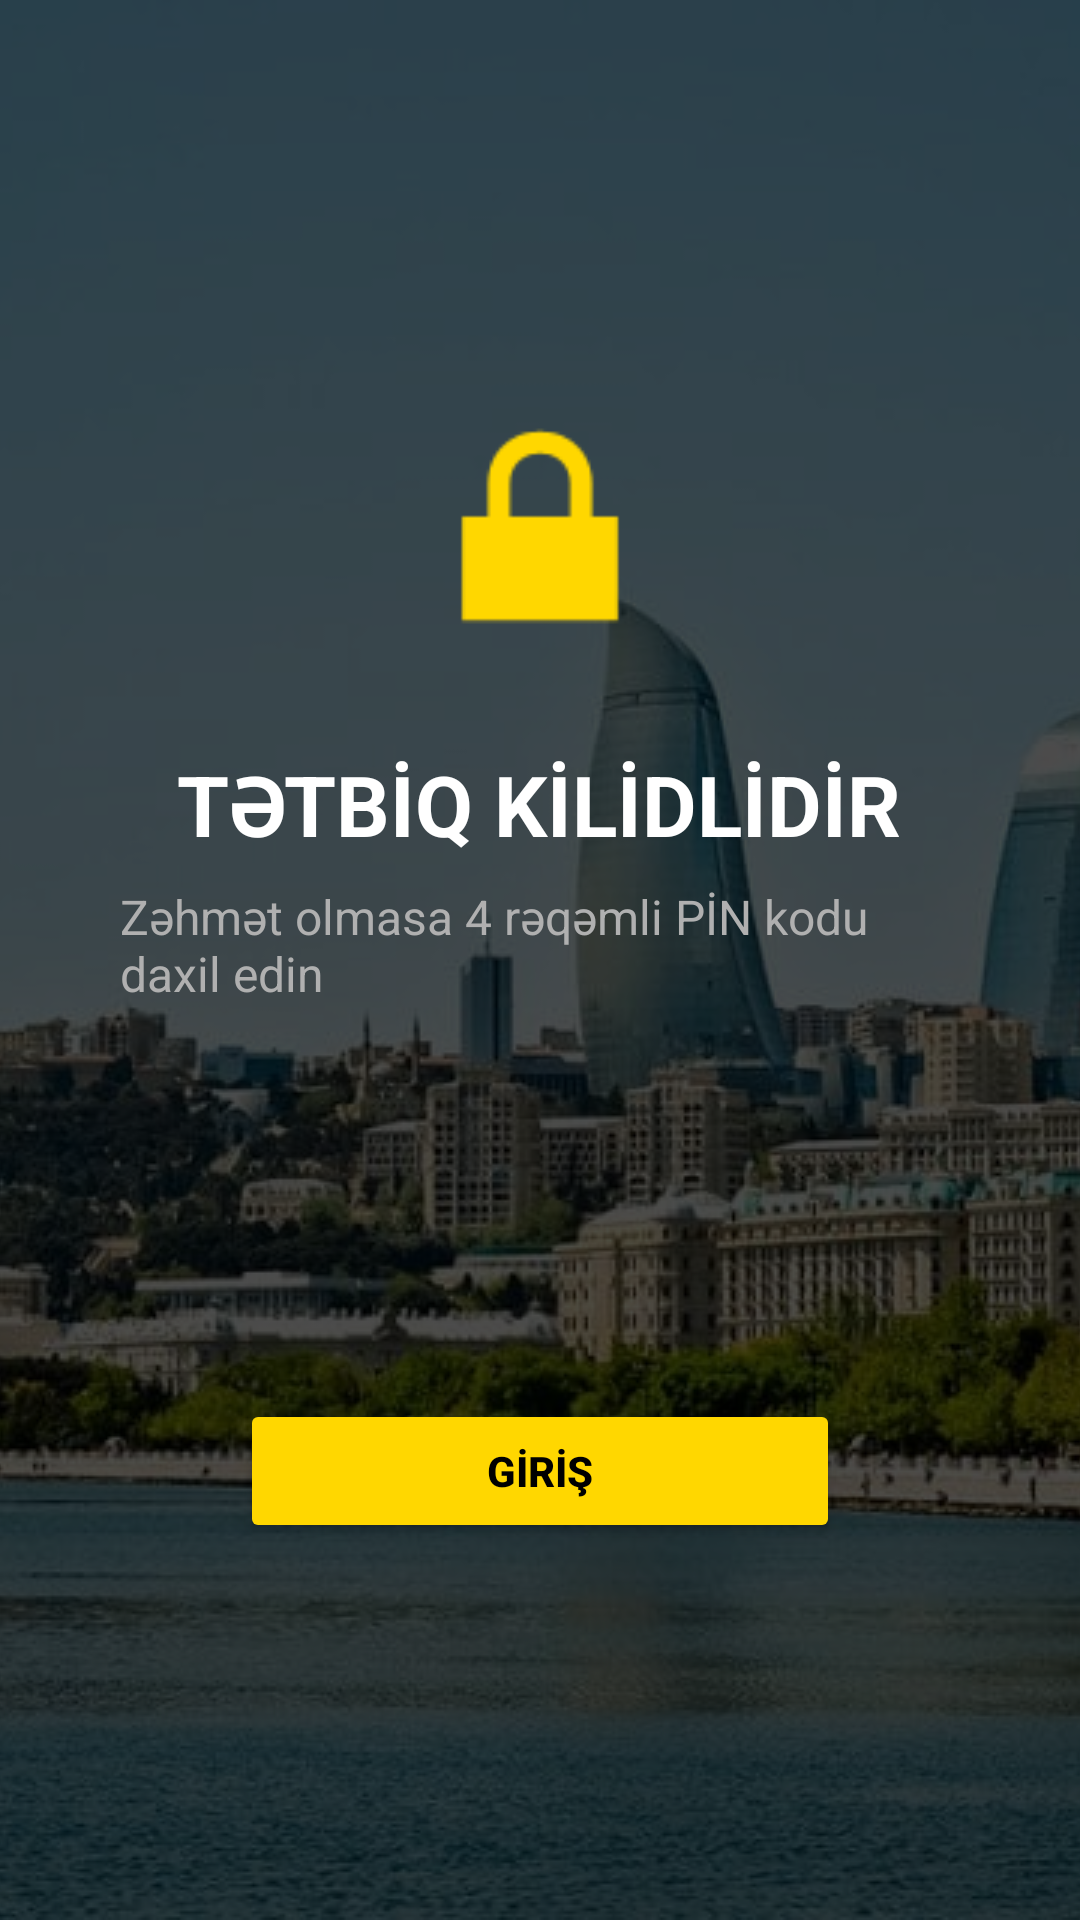

This screen was rendered from an Android layout file. Write that file and the resources it references.
<!-- AndroidManifest.xml: application theme Theme.AppCompat.NoActionBar -->
<!-- res/layout/activity_lock.xml -->
<?xml version="1.0" encoding="utf-8"?>
<FrameLayout xmlns:android="http://schemas.android.com/apk/res/android"
    xmlns:app="http://schemas.android.com/apk/res-auto"
    android:layout_width="match_parent"
    android:layout_height="match_parent">

    
    <ImageView
        android:id="@+id/ivAppBackground"
        android:layout_width="match_parent"
        android:layout_height="match_parent"
        android:src="@drawable/app_background"
        android:scaleType="centerCrop" />

    
    <View
        android:layout_width="match_parent"
        android:layout_height="match_parent"
        android:background="#B3000000" />

    <LinearLayout
        android:layout_width="match_parent"
        android:layout_height="match_parent"
        android:orientation="vertical"
        android:gravity="center"
        android:padding="40dp">

        <ImageView
            android:layout_width="100dp"
            android:layout_height="100dp"
            android:src="@android:drawable/ic_lock_lock"
            app:tint="@color/gold_primary" />

        <TextView
            android:layout_width="wrap_content"
            android:layout_height="wrap_content"
            android:layout_marginTop="24dp"
            android:text="TƏTBİQ KİLİDLİDİR"
            android:textColor="@color/white"
            android:textSize="28sp"
            android:textStyle="bold" />

        <TextView
            android:layout_width="wrap_content"
            android:layout_height="wrap_content"
            android:layout_marginTop="8dp"
            android:text="Zəhmət olmasa 4 rəqəmli PİN kodu daxil edin"
            android:textColor="@color/text_secondary"
            android:textSize="16sp" />

        <EditText
            android:id="@+id/etLockPin"
            android:layout_width="200dp"
            android:layout_height="wrap_content"
            android:layout_marginTop="32dp"
            android:inputType="numberPassword"
            android:maxLength="4"
            android:gravity="center"
            android:textSize="32sp"
            android:textColor="@color/white"
            android:background="@drawable/glass_card_bg"
            android:padding="16dp"
            android:letterSpacing="1" />

        <Button
            android:id="@+id/btnUnlock"
            android:layout_width="200dp"
            android:layout_height="wrap_content"
            android:layout_marginTop="24dp"
            android:text="GİRİŞ"
            android:backgroundTint="@color/gold_primary"
            android:textColor="@color/black"
            android:textStyle="bold" />

    </LinearLayout>
</FrameLayout>
<!-- resources referenced by this layout -->
<resources>
  <color name="black">#FF000000</color>
  <color name="gold_primary">#FFD700</color>
  <color name="text_secondary">#B0B0B0</color>
  <color name="white">#FFFFFFFF</color>
  <!-- drawable app_background: jpg bitmap (drawable, 101422 bytes) -->
</resources>
